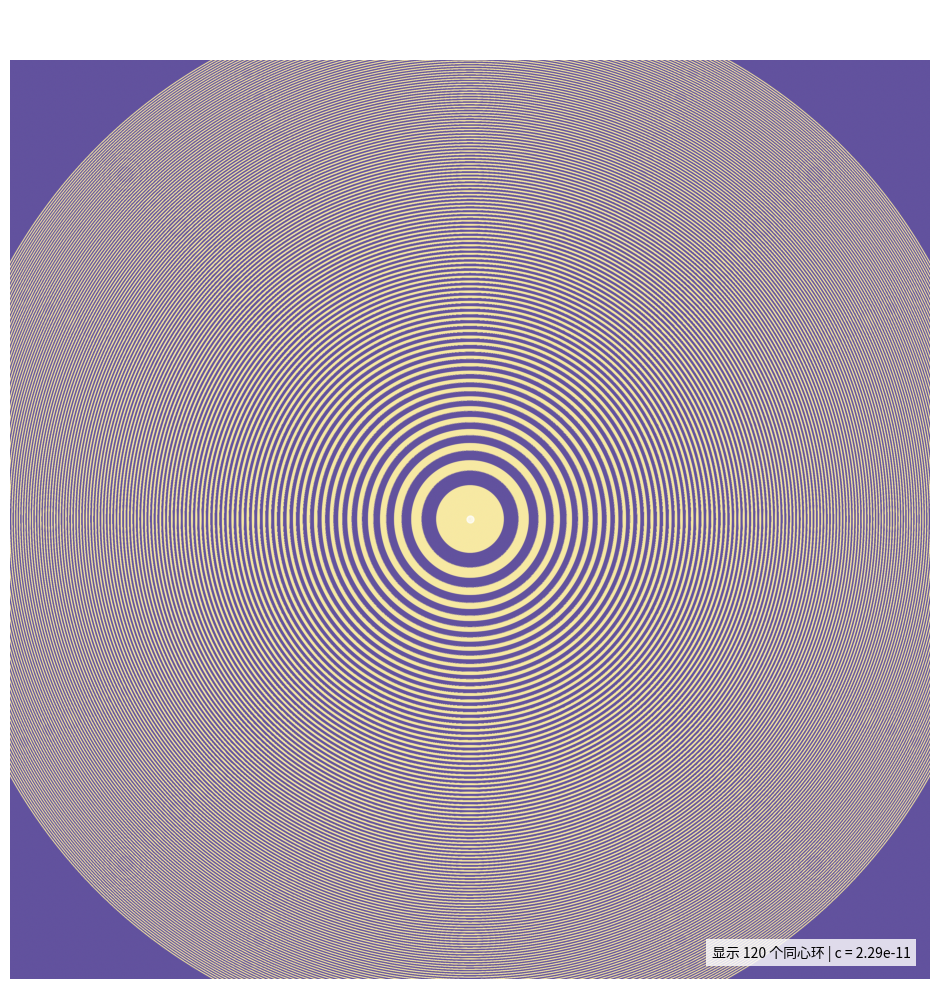

Here is the Python script that generated this plot:
import numpy as np
import matplotlib.pyplot as plt
import matplotlib.colors as mcolors

# 定义常数
c = 2.28580929e-11

# 平滑过渡函数
def transition(distance, start, width, color1, color2):
    """创建颜色平滑过渡"""
    t = np.clip((distance - start) / width, 0, 1)
    t = t[..., np.newaxis]  # 增加维度用于广播
    return t * color1 + (1 - t) * color2

# 设置更大范围和更高分辨率以减少锯齿
max_radius = 5e6  # 扩大到500万像素半径
resolution = 3000  # 提高分辨率到3000x3000像素
x = np.linspace(-max_radius, max_radius, resolution)
y = np.linspace(-max_radius, max_radius, resolution)
X, Y = np.meshgrid(x, y)
R = np.sqrt(X**2 + Y**2)

# 计算足够多的k值覆盖范围外区域
k_max = int((c * max_radius**2) / (2 * np.pi)) + 30
radii = []
for k in range(0, k_max):
    inner = np.sqrt(2 * k * np.pi / c)
    outer = np.sqrt((2*k + 1) * np.pi / c)
    radii.append((inner, outer))

# 使用精确的矢量计算创建掩码
background_color = np.array(mcolors.to_rgb('#62529E'))  # 深紫色背景
ring_color = np.array(mcolors.to_rgb('#F7E9A3'))       # 浅黄色环

# 初始化为背景色
mask = np.ones(R.shape + (3,))  # RGB数组
mask = mask * background_color  # 应用背景色

# 精确绘制所有环
for k, (inner, outer) in enumerate(radii):
    # 计算距离边界的差异
    dist_inner = R - inner
    dist_outer = outer - R
    
    # 使用平滑过渡减少锯齿
    transition_width = min(5000, (outer - inner) * 0.1)  # 过渡宽度自适应
    
    # 对于内部区域
    if inner > 0:
        inner_mask = (R >= inner) & (R < inner + transition_width)
        mask[inner_mask] = transition(dist_inner[inner_mask], 0, transition_width, 
                                      background_color, ring_color)
    
    # 对于外部区域
    outer_mask = (R > outer - transition_width) & (R <= outer)
    if transition_width > 0:
        mask[outer_mask] = transition(dist_outer[outer_mask], 0, transition_width, 
                                      ring_color, background_color)
    
    # 主环区域（不含过渡）
    main_mask = (R >= inner + transition_width) & (R <= outer - transition_width)
    mask[main_mask] = ring_color

# 创建图形
plt.figure(figsize=(10, 10), dpi=100)
plt.imshow(mask, extent=[x.min(), x.max(), y.min(), y.max()], origin='lower')

# 添加标注
plt.text(0.98, 0.02, 
         f'显示 {len(radii)} 个同心环 | c = {c:.2e}',
         transform=plt.gca().transAxes, ha='right', va='bottom',
         bbox=dict(facecolor='white', alpha=0.8, edgecolor='none'))

# 添加中心效果
plt.plot(0, 0, 'wo', markersize=5, alpha=0.7)

plt.title(r'$\sin\left((x^2 + y^2) \cdot 2.2858 \times 10^{-11}\right) \geq 0$', 
          fontsize=16, pad=20, color='white')
plt.axis('off')  # 隐藏坐标轴

plt.tight_layout()
plt.savefig('precise_rings.png', dpi=150, bbox_inches='tight')
plt.show()
